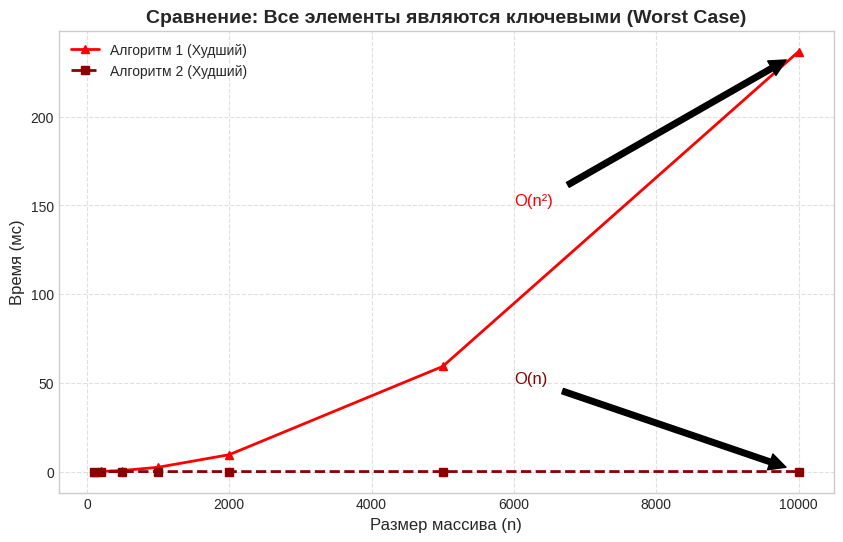
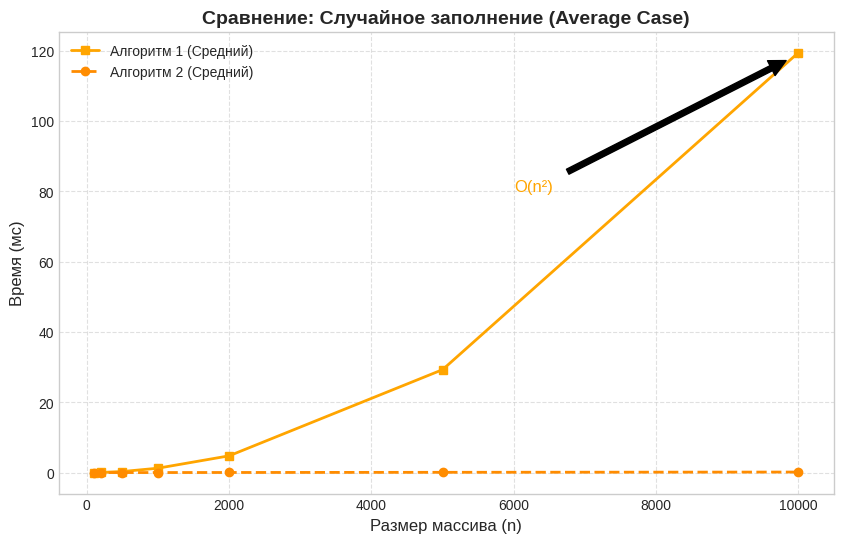
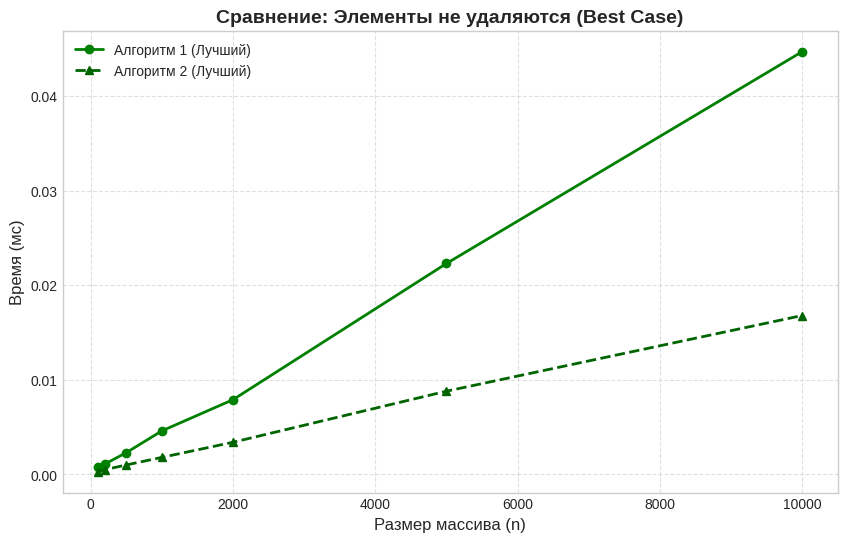

The matplotlib source for these figures, in order:
import matplotlib.pyplot as plt

# --- ДАННЫЕ ---
n = [100, 200, 500, 1000, 2000, 5000, 10000]

# === АЛГОРИТМ 1 (delFirstMethod) ===
# Best: Ни один элемент не удаляется (ключей нет или они в конце? В логе M=0)
alg1_best =   [0.0008, 0.0011, 0.0023, 0.0046, 0.0079, 0.0223, 0.0447]
# Medium: Случайное заполнение
alg1_medium = [0.0137, 0.0477, 0.3020, 1.2505, 4.7680, 29.2892, 119.4945]
# Worst: Все элементы ключевые (удаляем всё)
alg1_worst =  [0.0282, 0.1007, 0.6062, 2.4278, 9.5239, 59.2871, 236.7463]

# === АЛГОРИТМ 2 (delOtherMethod) ===
# Best: Ни один элемент не удаляется
alg2_best =   [0.0003, 0.0005, 0.0010, 0.0018, 0.0034, 0.0088, 0.0168]
# Medium: Случайное заполнение
alg2_medium = [0.0019, 0.0035, 0.0076, 0.0153, 0.0307, 0.0789, 0.1528]
# Worst: Все элементы ключевые
alg2_worst =  [0.0005, 0.0006, 0.0013, 0.0024, 0.0047, 0.0120, 0.0262]

# Настройка стиля
plt.style.use('seaborn-v0_8-whitegrid') # Или 'default', если нет seaborn

# ==========================================
# ГРАФИК 1: Все элементы ключевые (Worst Case)
# ==========================================
plt.figure(figsize=(10, 6))
plt.plot(n, alg1_worst, label='Алгоритм 1 (Худший)', color='red', marker='^', linewidth=2, linestyle='-')
plt.plot(n, alg2_worst, label='Алгоритм 2 (Худший)', color='darkred', marker='s', linewidth=2, linestyle='--')

plt.title('Сравнение: Все элементы являются ключевыми (Worst Case)', fontsize=14, fontweight='bold')
plt.xlabel('Размер массива (n)', fontsize=12)
plt.ylabel('Время (мс)', fontsize=12)
plt.legend()
plt.grid(True, which='both', linestyle='--', alpha=0.6)

# Аннотация для наглядности (опционально)
plt.annotate('O(n²)', xy=(10000, 236), xytext=(6000, 150),
             arrowprops=dict(facecolor='black', shrink=0.05), fontsize=12, color='red')
plt.annotate('O(n)', xy=(10000, 0.026), xytext=(6000, 50),
             arrowprops=dict(facecolor='black', shrink=0.05), fontsize=12, color='darkred')

plt.savefig('graph_1_all_keys.png', dpi=300, bbox_inches='tight')
print("✅ Сохранен: graph_1_all_keys.png")


# ==========================================
# ГРАФИК 2А: Случайное заполнение (Medium Case)
# ==========================================
plt.figure(figsize=(10, 6))
plt.plot(n, alg1_medium, label='Алгоритм 1 (Средний)', color='orange', marker='s', linewidth=2, linestyle='-')
plt.plot(n, alg2_medium, label='Алгоритм 2 (Средний)', color='darkorange', marker='o', linewidth=2, linestyle='--')

plt.title('Сравнение: Случайное заполнение (Average Case)', fontsize=14, fontweight='bold')
plt.xlabel('Размер массива (n)', fontsize=12)
plt.ylabel('Время (мс)', fontsize=12)
plt.legend()
plt.grid(True, which='both', linestyle='--', alpha=0.6)

plt.annotate('O(n²)', xy=(10000, 119), xytext=(6000, 80),
             arrowprops=dict(facecolor='black', shrink=0.05), fontsize=12, color='orange')

plt.savefig('graph_2a_random.png', dpi=300, bbox_inches='tight')
print("✅ Сохранен: graph_2a_random.png")


# ==========================================
# ГРАФИК 2Б: Ни один элемент не удаляется (Best Case)
# ==========================================
plt.figure(figsize=(10, 6))
plt.plot(n, alg1_best, label='Алгоритм 1 (Лучший)', color='green', marker='o', linewidth=2, linestyle='-')
plt.plot(n, alg2_best, label='Алгоритм 2 (Лучший)', color='darkgreen', marker='^', linewidth=2, linestyle='--')

plt.title('Сравнение: Элементы не удаляются (Best Case)', fontsize=14, fontweight='bold')
plt.xlabel('Размер массива (n)', fontsize=12)
plt.ylabel('Время (мс)', fontsize=12)
plt.legend()
plt.grid(True, which='both', linestyle='--', alpha=0.6)

plt.savefig('graph_2b_no_delete.png', dpi=300, bbox_inches='tight')
print("✅ Сохранен: graph_2b_no_delete.png")

print("\n🎉 Все 3 графика построены успешно!")
